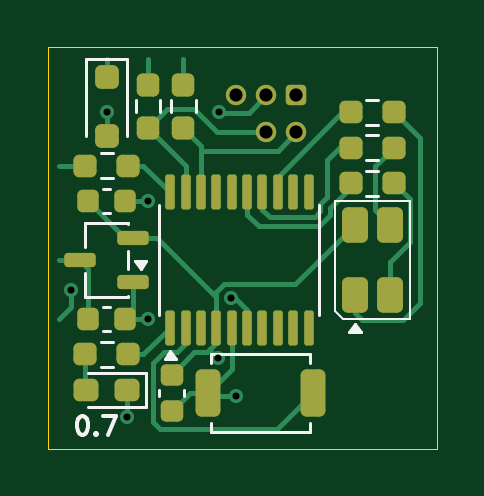
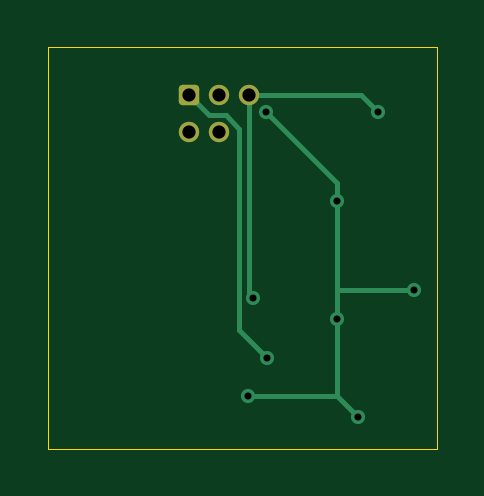
Circuit board: 11 layer files. Board 16.5 x 17.0 mm.
- bottom_copper: jvm_rgb_led_0.7-B_Cu.gbl (2557 bytes)
- bottom_mask: jvm_rgb_led_0.7-B_Mask.gbs (1259 bytes)
- paste: jvm_rgb_led_0.7-B_Paste.gbp (463 bytes)
- bottom_silk: jvm_rgb_led_0.7-B_Silkscreen.gbo (464 bytes)
- outline: jvm_rgb_led_0.7-Edge_Cuts.gm1 (593 bytes)
- top_copper: jvm_rgb_led_0.7-F_Cu.gtl (11297 bytes)
- top_mask: jvm_rgb_led_0.7-F_Mask.gts (3702 bytes)
- paste: jvm_rgb_led_0.7-F_Paste.gtp (3451 bytes)
- top_silk: jvm_rgb_led_0.7-F_Silkscreen.gto (4243 bytes)
- drill: jvm_rgb_led_0.7-NPTH.drl (269 bytes)
- drill: jvm_rgb_led_0.7-PTH.drl (551 bytes)

=== bottom_copper: jvm_rgb_led_0.7-B_Cu.gbl (2557 bytes, source withheld) ===
=== bottom_mask: jvm_rgb_led_0.7-B_Mask.gbs (1259 bytes, source withheld) ===
=== paste: jvm_rgb_led_0.7-B_Paste.gbp ===
%TF.GenerationSoftware,KiCad,Pcbnew,9.0.7*%
%TF.CreationDate,2026-03-30T18:33:43+01:00*%
%TF.ProjectId,jvm_rgb_led,6a766d5f-7267-4625-9f6c-65642e6b6963,0.7*%
%TF.SameCoordinates,PX50d2eb0PY487ab00*%
%TF.FileFunction,Paste,Bot*%
%TF.FilePolarity,Positive*%
%FSLAX45Y45*%
G04 Gerber Fmt 4.5, Leading zero omitted, Abs format (unit mm)*
G04 Created by KiCad (PCBNEW 9.0.7) date 2026-03-30 18:33:43*
%MOMM*%
%LPD*%
G01*
G04 APERTURE LIST*
G04 APERTURE END LIST*
M02*

=== bottom_silk: jvm_rgb_led_0.7-B_Silkscreen.gbo ===
%TF.GenerationSoftware,KiCad,Pcbnew,9.0.7*%
%TF.CreationDate,2026-03-30T18:33:43+01:00*%
%TF.ProjectId,jvm_rgb_led,6a766d5f-7267-4625-9f6c-65642e6b6963,0.7*%
%TF.SameCoordinates,PX50d2eb0PY487ab00*%
%TF.FileFunction,Legend,Bot*%
%TF.FilePolarity,Positive*%
%FSLAX45Y45*%
G04 Gerber Fmt 4.5, Leading zero omitted, Abs format (unit mm)*
G04 Created by KiCad (PCBNEW 9.0.7) date 2026-03-30 18:33:43*
%MOMM*%
%LPD*%
G01*
G04 APERTURE LIST*
G04 APERTURE END LIST*
M02*

=== outline: jvm_rgb_led_0.7-Edge_Cuts.gm1 ===
%TF.GenerationSoftware,KiCad,Pcbnew,9.0.7*%
%TF.CreationDate,2026-03-30T18:33:43+01:00*%
%TF.ProjectId,jvm_rgb_led,6a766d5f-7267-4625-9f6c-65642e6b6963,0.7*%
%TF.SameCoordinates,PX50d2eb0PY487ab00*%
%TF.FileFunction,Profile,NP*%
%FSLAX45Y45*%
G04 Gerber Fmt 4.5, Leading zero omitted, Abs format (unit mm)*
G04 Created by KiCad (PCBNEW 9.0.7) date 2026-03-30 18:33:43*
%MOMM*%
%LPD*%
G01*
G04 APERTURE LIST*
%TA.AperFunction,Profile*%
%ADD10C,0.050000*%
%TD*%
G04 APERTURE END LIST*
D10*
X-825000Y850000D02*
X825000Y850000D01*
X825000Y-850000D01*
X-825000Y-850000D01*
X-825000Y850000D01*
M02*

=== top_copper: jvm_rgb_led_0.7-F_Cu.gtl (11297 bytes, source omitted) ===
=== top_mask: jvm_rgb_led_0.7-F_Mask.gts ===
%TF.GenerationSoftware,KiCad,Pcbnew,9.0.7*%
%TF.CreationDate,2026-03-30T18:33:43+01:00*%
%TF.ProjectId,jvm_rgb_led,6a766d5f-7267-4625-9f6c-65642e6b6963,0.7*%
%TF.SameCoordinates,PX50d2eb0PY487ab00*%
%TF.FileFunction,Soldermask,Top*%
%TF.FilePolarity,Negative*%
%FSLAX45Y45*%
G04 Gerber Fmt 4.5, Leading zero omitted, Abs format (unit mm)*
G04 Created by KiCad (PCBNEW 9.0.7) date 2026-03-30 18:33:43*
%MOMM*%
%LPD*%
G01*
G04 APERTURE LIST*
G04 Aperture macros list*
%AMRoundRect*
0 Rectangle with rounded corners*
0 $1 Rounding radius*
0 $2 $3 $4 $5 $6 $7 $8 $9 X,Y pos of 4 corners*
0 Add a 4 corners polygon primitive as box body*
4,1,4,$2,$3,$4,$5,$6,$7,$8,$9,$2,$3,0*
0 Add four circle primitives for the rounded corners*
1,1,$1+$1,$2,$3*
1,1,$1+$1,$4,$5*
1,1,$1+$1,$6,$7*
1,1,$1+$1,$8,$9*
0 Add four rect primitives between the rounded corners*
20,1,$1+$1,$2,$3,$4,$5,0*
20,1,$1+$1,$4,$5,$6,$7,0*
20,1,$1+$1,$6,$7,$8,$9,0*
20,1,$1+$1,$8,$9,$2,$3,0*%
G04 Aperture macros list end*
%ADD10RoundRect,0.225000X-0.225000X-0.250000X0.225000X-0.250000X0.225000X0.250000X-0.225000X0.250000X0*%
%ADD11RoundRect,0.250000X0.300000X-0.500000X0.300000X0.500000X-0.300000X0.500000X-0.300000X-0.500000X0*%
%ADD12RoundRect,0.237500X0.237500X-0.250000X0.237500X0.250000X-0.237500X0.250000X-0.237500X-0.250000X0*%
%ADD13RoundRect,0.150000X0.512500X0.150000X-0.512500X0.150000X-0.512500X-0.150000X0.512500X-0.150000X0*%
%ADD14RoundRect,0.225000X-0.250000X0.225000X-0.250000X-0.225000X0.250000X-0.225000X0.250000X0.225000X0*%
%ADD15RoundRect,0.237500X0.250000X0.237500X-0.250000X0.237500X-0.250000X-0.237500X0.250000X-0.237500X0*%
%ADD16RoundRect,0.250000X-0.250000X0.250000X-0.250000X-0.250000X0.250000X-0.250000X0.250000X0.250000X0*%
%ADD17RoundRect,0.250000X-0.275000X-0.750000X0.275000X-0.750000X0.275000X0.750000X-0.275000X0.750000X0*%
%ADD18RoundRect,0.237500X0.287500X0.237500X-0.287500X0.237500X-0.287500X-0.237500X0.287500X-0.237500X0*%
%ADD19RoundRect,0.172720X-0.259080X-0.259080X0.259080X-0.259080X0.259080X0.259080X-0.259080X0.259080X0*%
%ADD20C,0.863600*%
%ADD21RoundRect,0.100000X0.100000X-0.637500X0.100000X0.637500X-0.100000X0.637500X-0.100000X-0.637500X0*%
G04 APERTURE END LIST*
D10*
%TO.C,C2*%
X-652500Y-300000D03*
X-497500Y-300000D03*
%TD*%
D11*
%TO.C,D3*%
X475000Y-200000D03*
X475000Y100000D03*
X625000Y-200000D03*
X625000Y100000D03*
%TD*%
D12*
%TO.C,R3*%
X-250000Y508750D03*
X-250000Y691250D03*
%TD*%
D13*
%TO.C,U2*%
X-461250Y-145000D03*
X-461250Y45000D03*
X-688750Y-50000D03*
%TD*%
D14*
%TO.C,C1*%
X-300000Y-535000D03*
X-300000Y-690000D03*
%TD*%
D15*
%TO.C,R5*%
X641250Y575000D03*
X458750Y575000D03*
%TD*%
%TO.C,R7*%
X641250Y425000D03*
X458750Y425000D03*
%TD*%
%TO.C,R6*%
X641250Y275000D03*
X458750Y275000D03*
%TD*%
D16*
%TO.C,D1*%
X-575000Y725000D03*
X-575000Y475000D03*
%TD*%
D10*
%TO.C,C3*%
X-652500Y200000D03*
X-497500Y200000D03*
%TD*%
D17*
%TO.C,SW1*%
X-147500Y-612500D03*
X297500Y-612500D03*
%TD*%
D12*
%TO.C,R2*%
X-400000Y508750D03*
X-400000Y691250D03*
%TD*%
D18*
%TO.C,D2*%
X-487500Y-600000D03*
X-662500Y-600000D03*
%TD*%
D15*
%TO.C,R1*%
X-483750Y350000D03*
X-666250Y350000D03*
%TD*%
%TO.C,R4*%
X-483750Y-450000D03*
X-666250Y-450000D03*
%TD*%
D19*
%TO.C,J1*%
X227000Y647390D03*
D20*
X227000Y489910D03*
X100000Y647390D03*
X100000Y489910D03*
X-27000Y647390D03*
%TD*%
D21*
%TO.C,U1*%
X-305000Y-336250D03*
X-240000Y-336250D03*
X-175000Y-336250D03*
X-110000Y-336250D03*
X-45000Y-336250D03*
X20000Y-336250D03*
X85000Y-336250D03*
X150000Y-336250D03*
X215000Y-336250D03*
X280000Y-336250D03*
X280000Y236250D03*
X215000Y236250D03*
X150000Y236250D03*
X85000Y236250D03*
X20000Y236250D03*
X-45000Y236250D03*
X-110000Y236250D03*
X-175000Y236250D03*
X-240000Y236250D03*
X-305000Y236250D03*
%TD*%
M02*

=== paste: jvm_rgb_led_0.7-F_Paste.gtp (3451 bytes, source withheld) ===
=== top_silk: jvm_rgb_led_0.7-F_Silkscreen.gto ===
%TF.GenerationSoftware,KiCad,Pcbnew,9.0.7*%
%TF.CreationDate,2026-03-30T18:33:43+01:00*%
%TF.ProjectId,jvm_rgb_led,6a766d5f-7267-4625-9f6c-65642e6b6963,0.7*%
%TF.SameCoordinates,PX50d2eb0PY487ab00*%
%TF.FileFunction,Legend,Top*%
%TF.FilePolarity,Positive*%
%FSLAX45Y45*%
G04 Gerber Fmt 4.5, Leading zero omitted, Abs format (unit mm)*
G04 Created by KiCad (PCBNEW 9.0.7) date 2026-03-30 18:33:43*
%MOMM*%
%LPD*%
G01*
G04 APERTURE LIST*
%ADD10C,0.150000*%
%ADD11C,0.120000*%
%ADD12C,0.100000*%
G04 APERTURE END LIST*
D10*
X-680846Y-709429D02*
X-673227Y-709429D01*
X-673227Y-709429D02*
X-665608Y-713239D01*
X-665608Y-713239D02*
X-661798Y-717048D01*
X-661798Y-717048D02*
X-657989Y-724668D01*
X-657989Y-724668D02*
X-654179Y-739906D01*
X-654179Y-739906D02*
X-654179Y-758953D01*
X-654179Y-758953D02*
X-657989Y-774191D01*
X-657989Y-774191D02*
X-661798Y-781810D01*
X-661798Y-781810D02*
X-665608Y-785620D01*
X-665608Y-785620D02*
X-673227Y-789429D01*
X-673227Y-789429D02*
X-680846Y-789429D01*
X-680846Y-789429D02*
X-688465Y-785620D01*
X-688465Y-785620D02*
X-692275Y-781810D01*
X-692275Y-781810D02*
X-696084Y-774191D01*
X-696084Y-774191D02*
X-699894Y-758953D01*
X-699894Y-758953D02*
X-699894Y-739906D01*
X-699894Y-739906D02*
X-696084Y-724668D01*
X-696084Y-724668D02*
X-692275Y-717048D01*
X-692275Y-717048D02*
X-688465Y-713239D01*
X-688465Y-713239D02*
X-680846Y-709429D01*
X-619894Y-781810D02*
X-616084Y-785620D01*
X-616084Y-785620D02*
X-619894Y-789429D01*
X-619894Y-789429D02*
X-623703Y-785620D01*
X-623703Y-785620D02*
X-619894Y-781810D01*
X-619894Y-781810D02*
X-619894Y-789429D01*
X-589417Y-709429D02*
X-536084Y-709429D01*
X-536084Y-709429D02*
X-570370Y-789429D01*
D11*
%TO.C,C2*%
X-589058Y-249000D02*
X-560942Y-249000D01*
X-589058Y-351000D02*
X-560942Y-351000D01*
D12*
%TO.C,D3*%
X390000Y-265000D02*
X390000Y200000D01*
X390000Y-265000D02*
X425000Y-300000D01*
X710000Y200000D02*
X390000Y200000D01*
X710000Y-300000D02*
X425000Y-300000D01*
X710000Y-300000D02*
X710000Y200000D01*
D11*
X500000Y-353000D02*
X452000Y-353000D01*
X476000Y-320000D01*
X500000Y-353000D01*
G36*
X500000Y-353000D02*
G01*
X452000Y-353000D01*
X476000Y-320000D01*
X500000Y-353000D01*
G37*
%TO.C,R3*%
X-302250Y574528D02*
X-302250Y625472D01*
X-197750Y574528D02*
X-197750Y625472D01*
%TO.C,U2*%
X-666000Y106000D02*
X-484000Y106000D01*
X-666000Y6000D02*
X-666000Y106000D01*
X-666000Y-206000D02*
X-666000Y-106000D01*
X-484000Y106000D02*
X-484000Y101000D01*
X-484000Y-11000D02*
X-484000Y-89000D01*
X-484000Y-201000D02*
X-484000Y-206000D01*
X-484000Y-206000D02*
X-666000Y-206000D01*
X-430000Y-88000D02*
X-454000Y-55000D01*
X-406000Y-55000D01*
X-430000Y-88000D01*
G36*
X-430000Y-88000D02*
G01*
X-454000Y-55000D01*
X-406000Y-55000D01*
X-430000Y-88000D01*
G37*
%TO.C,C1*%
X-351000Y-598442D02*
X-351000Y-626558D01*
X-249000Y-598442D02*
X-249000Y-626558D01*
%TO.C,R5*%
X575472Y627250D02*
X524528Y627250D01*
X575472Y522750D02*
X524528Y522750D01*
%TO.C,R7*%
X575472Y477250D02*
X524528Y477250D01*
X575472Y372750D02*
X524528Y372750D01*
%TO.C,R6*%
X575472Y327250D02*
X524528Y327250D01*
X575472Y222750D02*
X524528Y222750D01*
%TO.C,D1*%
X-660000Y801000D02*
X-660000Y475000D01*
X-490000Y801000D02*
X-660000Y801000D01*
X-490000Y801000D02*
X-490000Y475000D01*
%TO.C,C3*%
X-589058Y251000D02*
X-560942Y251000D01*
X-589058Y149000D02*
X-560942Y149000D01*
%TO.C,SW1*%
X-135000Y-447500D02*
X285000Y-447500D01*
X-135000Y-486500D02*
X-135000Y-447500D01*
X-135000Y-738500D02*
X-135000Y-777500D01*
X-135000Y-777500D02*
X285000Y-777500D01*
X285000Y-447500D02*
X285000Y-486500D01*
X285000Y-777500D02*
X285000Y-738500D01*
%TO.C,R2*%
X-452250Y574528D02*
X-452250Y625472D01*
X-347750Y574528D02*
X-347750Y625472D01*
%TO.C,D2*%
X-655000Y-673500D02*
X-409000Y-673500D01*
X-409000Y-526500D02*
X-655000Y-526500D01*
X-409000Y-673500D02*
X-409000Y-526500D01*
%TO.C,R1*%
X-549528Y402250D02*
X-600472Y402250D01*
X-549528Y297750D02*
X-600472Y297750D01*
%TO.C,R4*%
X-549528Y-397750D02*
X-600472Y-397750D01*
X-549528Y-502250D02*
X-600472Y-502250D01*
%TO.C,U1*%
X-351000Y-281000D02*
X-351000Y181000D01*
X326000Y181000D02*
X326000Y-281000D01*
X-281500Y-469000D02*
X-329500Y-469000D01*
X-305500Y-436000D01*
X-281500Y-469000D01*
G36*
X-281500Y-469000D02*
G01*
X-329500Y-469000D01*
X-305500Y-436000D01*
X-281500Y-469000D01*
G37*
%TD*%
M02*

=== drill: jvm_rgb_led_0.7-NPTH.drl ===
M48
; DRILL file {KiCad 9.0.7} date 2026-03-30T18:33:43+0100
; FORMAT={-:-/ absolute / metric / decimal}
; #@! TF.CreationDate,2026-03-30T18:33:43+01:00
; #@! TF.GenerationSoftware,Kicad,Pcbnew,9.0.7
; #@! TF.FileFunction,NonPlated,1,2,NPTH
FMAT,2
METRIC
%
G90
G05
M30

=== drill: jvm_rgb_led_0.7-PTH.drl ===
M48
; DRILL file {KiCad 9.0.7} date 2026-03-30T18:33:43+0100
; FORMAT={-:-/ absolute / metric / decimal}
; #@! TF.CreationDate,2026-03-30T18:33:43+01:00
; #@! TF.GenerationSoftware,Kicad,Pcbnew,9.0.7
; #@! TF.FileFunction,Plated,1,2,PTH
FMAT,2
METRIC
; #@! TA.AperFunction,Plated,PTH,ViaDrill
T1C0.300
; #@! TA.AperFunction,Plated,PTH,ComponentDrill
T2C0.559
%
G90
G05
T1
X-7.25Y-1.75
X-5.75Y5.75
X-4.875Y-7.125
X-4.0Y2.0
X-4.0Y-3.0
X-1.05Y-4.64
X-1.0Y5.75
X-0.469Y-2.125
X-0.25Y-6.25
T2
X-0.27Y6.474
X1.0Y6.474
X1.0Y4.899
X2.27Y6.474
X2.27Y4.899
M30
